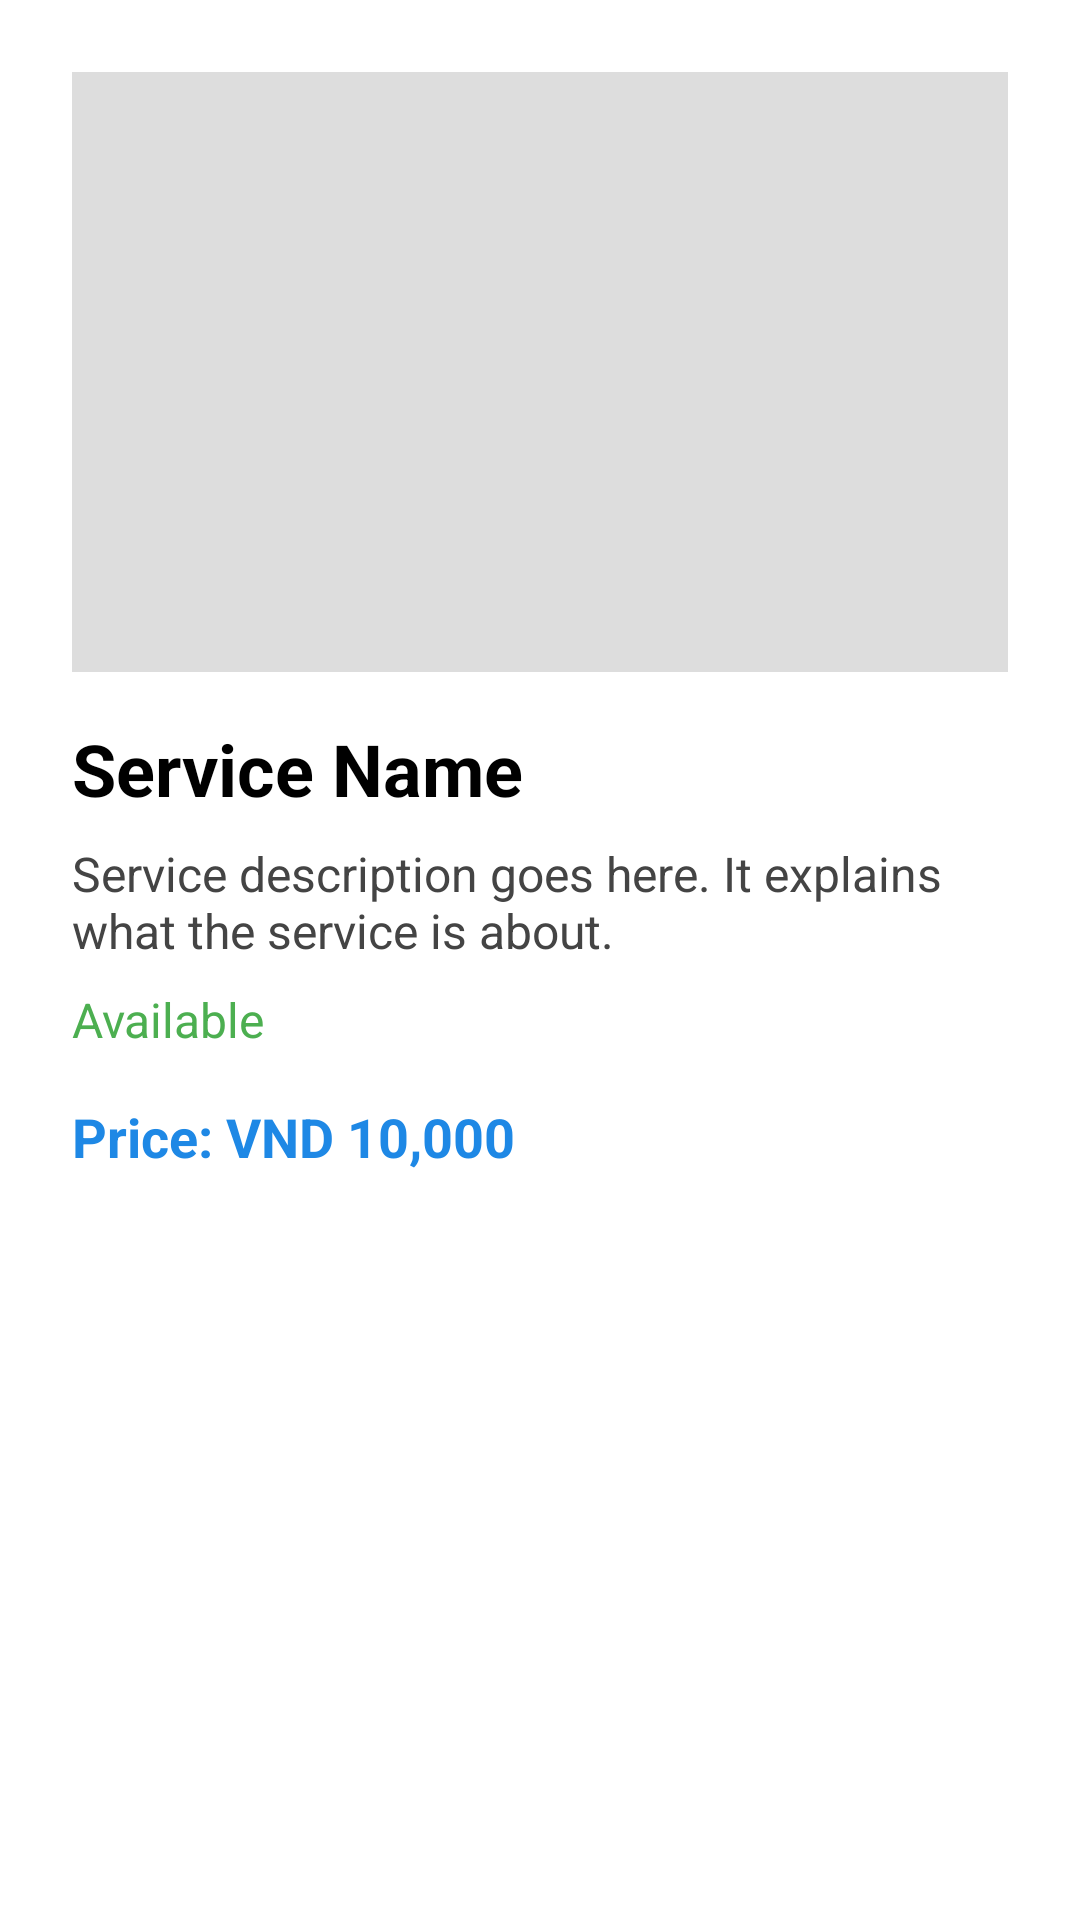

Here is an Android app screen rendered from its layout file. Give the layout XML and the strings, colors and styles it references.
<!-- AndroidManifest.xml: application theme Theme.HotelManagement -->
<!-- res/layout/activity_service_detail.xml -->
<LinearLayout xmlns:android="http://schemas.android.com/apk/res/android"
    android:layout_width="match_parent"
    android:layout_height="match_parent"
    android:orientation="vertical"
    android:padding="24dp"
    android:background="#FFFFFF">

    
    <ImageView
        android:id="@+id/imgService"
        android:layout_width="match_parent"
        android:layout_height="200dp"
        android:scaleType="centerCrop"
        android:background="#DDD"
        android:contentDescription="Service Image" />

    
    <TextView
        android:id="@+id/tvServiceName"
        android:layout_width="match_parent"
        android:layout_height="wrap_content"
        android:text="Service Name"
        android:textStyle="bold"
        android:textSize="24sp"
        android:layout_marginTop="16dp"
        android:textColor="#000000" />

    
    <TextView
        android:id="@+id/tvServiceDescription"
        android:layout_width="match_parent"
        android:layout_height="wrap_content"
        android:text="Service description goes here. It explains what the service is about."
        android:textSize="16sp"
        android:textColor="#444444"
        android:layout_marginTop="8dp" />
    <TextView
        android:id="@+id/serviceTvAvailability"
        android:layout_width="wrap_content"
        android:layout_height="wrap_content"
        android:text="Available"
        android:textSize="16sp"
        android:layout_marginTop="8dp"
        android:textColor="#4CAF50" /> 
    
    <TextView
        android:id="@+id/tvServicePrice"
        android:layout_width="match_parent"
        android:layout_height="wrap_content"
        android:text="Price: VND 10,000"
        android:textSize="18sp"
        android:textStyle="bold"
        android:layout_marginTop="16dp"
        android:textColor="#1E88E5" />

    
    <Button
        android:id="@+id/btnClose"
        android:layout_width="match_parent"
        android:layout_height="wrap_content"
        android:text="Close"
        android:layout_marginTop="24dp"
        android:textColor="@android:color/white" />
</LinearLayout>
<!-- resources referenced by this layout -->
<resources>
  <style name="Theme.HotelManagement" parent="Base.Theme.HotelManagement">
          
          <item name="android:navigationBarColor">@android:color/transparent</item>
          <item name="android:statusBarColor">@android:color/transparent</item>
          <item name="android:windowLightStatusBar">?attr/isLightTheme</item>
      </style>
</resources>
